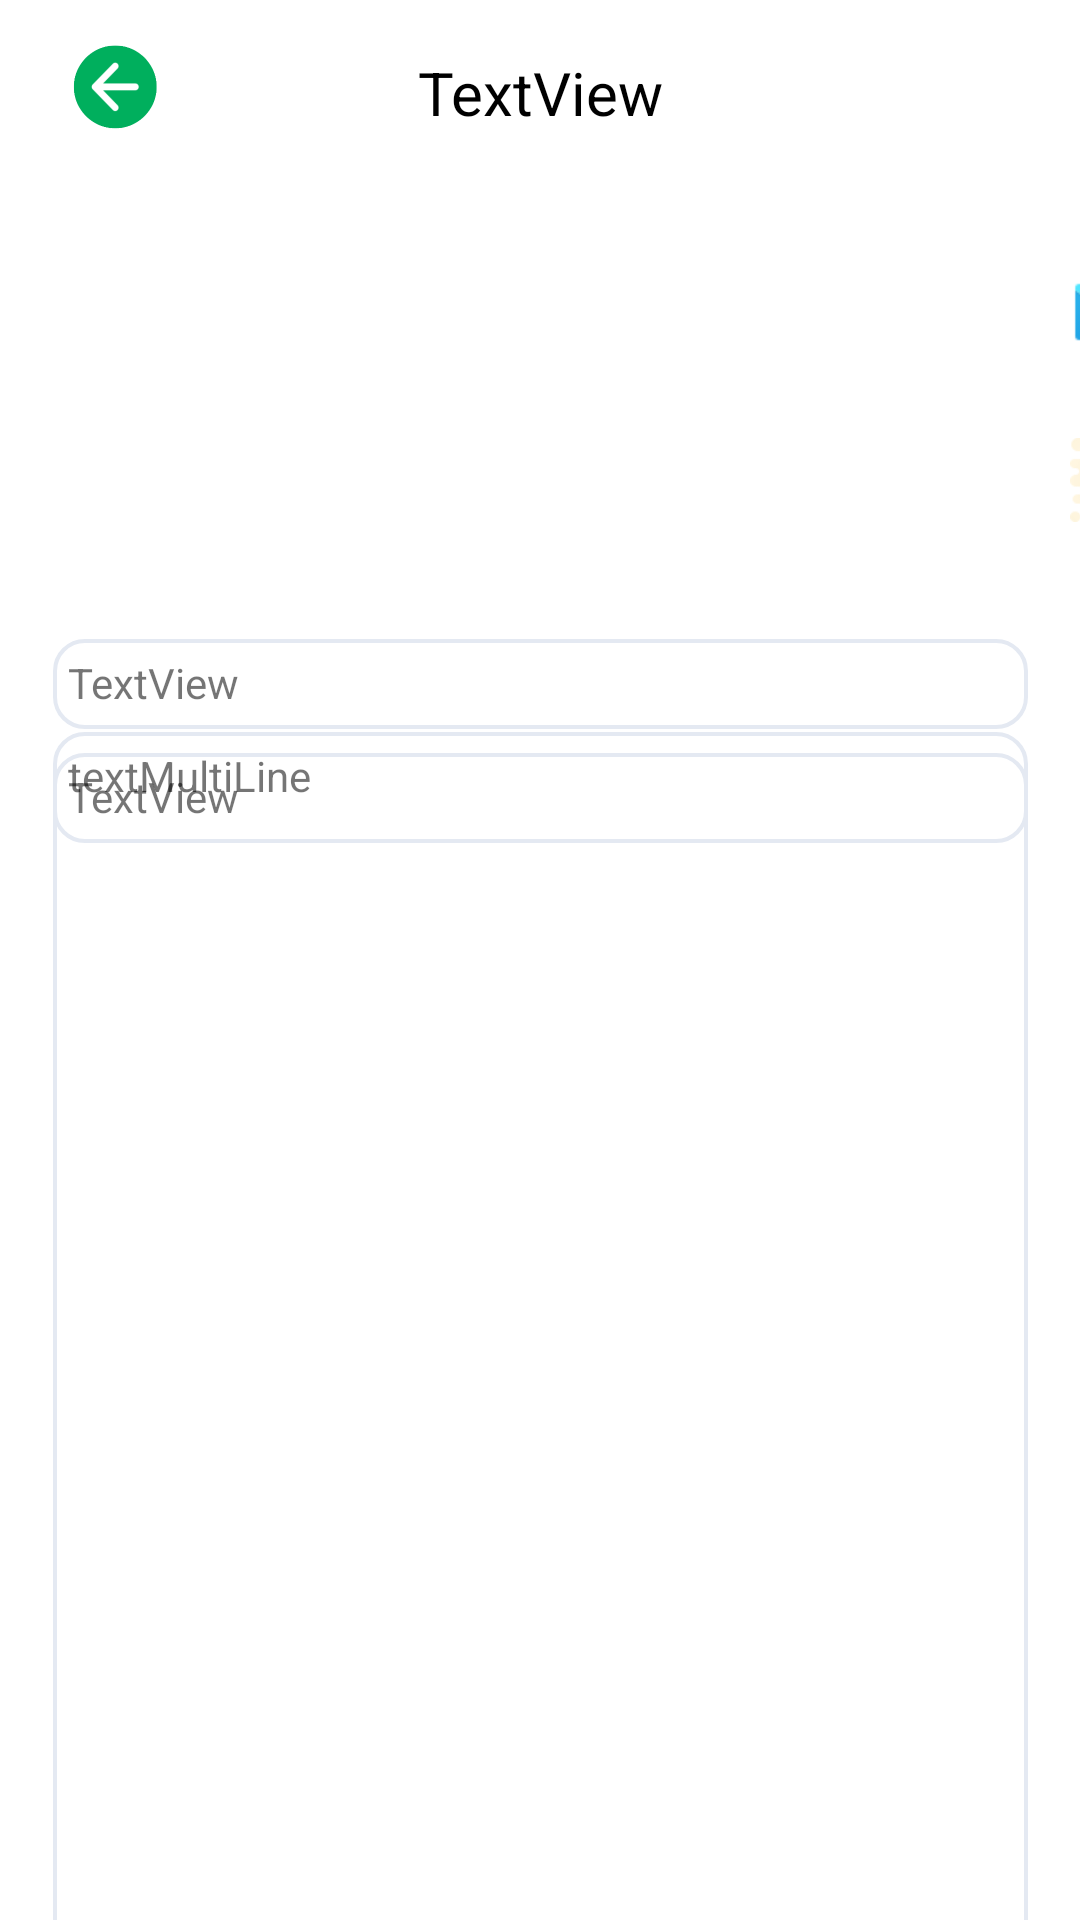

Layout XML and referenced resources for this Android screen:
<!-- AndroidManifest.xml: application theme Theme.MADCODE -->
<!-- res/layout/activity_article_view_page_customer.xml -->
<?xml version="1.0" encoding="utf-8"?>
<androidx.constraintlayout.widget.ConstraintLayout xmlns:android="http://schemas.android.com/apk/res/android"
    xmlns:app="http://schemas.android.com/apk/res-auto"
    xmlns:tools="http://schemas.android.com/tools"
    android:layout_width="match_parent"
    android:layout_height="match_parent">
    tools:context=".ArticleViewPageCustomer">

    <ImageView
        android:id="@+id/image2"
        android:layout_width="410dp"
        android:layout_height="145dp"
        android:layout_marginTop="60dp"
        app:layout_constraintEnd_toEndOf="parent"
        app:layout_constraintHorizontal_bias="0.0"
        app:layout_constraintStart_toStartOf="parent"
        app:layout_constraintTop_toTopOf="parent"
        tools:srcCompat="@tools:sample/avatars" />

    <TextView
        android:id="@+id/nametext3"
        android:layout_width="325dp"
        android:layout_height="30dp"
        android:layout_marginTop="8dp"
        android:background="@drawable/forget"
        android:text="TextView"
        app:layout_constraintEnd_toEndOf="parent"
        app:layout_constraintStart_toStartOf="parent"
        app:layout_constraintTop_toBottomOf="@+id/nametext2" />

    <TextView
        android:id="@+id/nametext2"
        android:layout_width="325dp"
        android:layout_height="30dp"
        android:layout_marginTop="8dp"
        android:background="@drawable/forget"
        android:text="TextView"
        app:layout_constraintEnd_toEndOf="parent"
        app:layout_constraintStart_toStartOf="parent"
        app:layout_constraintTop_toBottomOf="@+id/image2" />

    <TextView
    android:id="@+id/nametext1"
    android:layout_width="265dp"
    android:layout_height="30dp"
    android:layout_marginTop="16dp"
    android:foregroundGravity="center"
    android:gravity="center"
    android:shadowColor="#6E6E6E"
    android:text="TextView"
    android:textColor="#000000"
    android:textSize="20sp"
    app:layout_constraintBottom_toTopOf="@+id/image2"
    app:layout_constraintEnd_toEndOf="parent"
    app:layout_constraintStart_toStartOf="parent"
    app:layout_constraintTop_toTopOf="parent"
    app:layout_constraintVertical_bias="0.0" />


    <ScrollView
        android:id="@+id/scrollView2"
        android:layout_width="325dp"
        android:layout_height="427dp"
        android:layout_marginTop="8dp"
        android:layout_marginBottom="14dp"
        android:background="@drawable/forget"
        app:layout_constraintBottom_toBottomOf="parent"
        app:layout_constraintEnd_toEndOf="parent"
        app:layout_constraintStart_toStartOf="parent"
        app:layout_constraintTop_toBottomOf="@+id/nametext3"
        tools:ignore="SpeakableTextPresentCheck">

        <TextView
            android:id="@+id/nametext4"
            android:layout_width="match_parent"
            android:layout_height="wrap_content"
            android:justificationMode="inter_word"
            android:text="textMultiLine" />
    </ScrollView>

    <ImageButton
        android:id="@+id/btnBack"
        android:layout_width="48dp"
        android:layout_height="48dp"
        android:layout_marginTop="5dp"
        android:backgroundTintMode="screen"
        android:contentDescription="TODO"
        android:onClick="ArticleToMainArticlePage"
        android:scaleType="centerCrop"
        app:layout_constraintBottom_toTopOf="@+id/image2"
        app:layout_constraintEnd_toEndOf="parent"
        app:layout_constraintHorizontal_bias="0.046"
        app:layout_constraintStart_toStartOf="parent"
        app:layout_constraintTop_toTopOf="parent"
        app:layout_constraintVertical_bias="0.0"
        app:srcCompat="@drawable/backbttn" />

    <ImageButton
        android:id="@+id/emailbutton"
        android:layout_width="48dp"
        android:layout_height="48dp"
        android:layout_marginTop="20dp"
        android:backgroundTintMode="screen"
        android:contentDescription="TODO"
        android:scaleType="centerCrop"
        app:layout_constraintEnd_toEndOf="@+id/image2"
        app:layout_constraintHorizontal_bias="0.958"
        app:layout_constraintStart_toStartOf="parent"
        app:layout_constraintTop_toTopOf="@+id/image2"
        app:srcCompat="@drawable/composing_mail_48px" />

    <ImageButton
        android:id="@+id/callbutton"
        android:layout_width="48dp"
        android:layout_height="48dp"
        android:backgroundTintMode="screen"
        android:contentDescription="TODO"
        android:scaleType="centerCrop"
        app:layout_constraintBottom_toBottomOf="@+id/image2"
        app:layout_constraintEnd_toEndOf="@+id/image2"
        app:layout_constraintHorizontal_bias="0.958"
        app:layout_constraintStart_toStartOf="@+id/image2"
        app:layout_constraintTop_toBottomOf="@+id/emailbutton"
        app:layout_constraintVertical_bias="0.275"
        app:srcCompat="@drawable/phone_64px" />


</androidx.constraintlayout.widget.ConstraintLayout>
<!-- resources referenced by this layout -->
<resources>
  <!-- drawable backbttn: png bitmap (drawable, 9777 bytes) -->
  <!-- drawable composing_mail_48px: png bitmap (drawable-v24, 2277 bytes) -->
  <!-- drawable forget (drawable) -->
  <shape xmlns:android="http://schemas.android.com/apk/res/android">
      <stroke android:width="1.3dp" android:color="#E4E9F2" />
     <padding android:left="5dp" android:top="5dp" android:right="5dp" android:bottom="5dp" />
      <corners android:radius="10dp" />
  </shape>
  <!-- drawable phone_64px: png bitmap (drawable-v24, 4448 bytes) -->
  <style name="Theme.MADCODE" parent="Theme.MaterialComponents.DayNight.DarkActionBar">
          
          <item name="colorPrimary">@color/purple_500</item>
          <item name="colorPrimaryVariant">@color/purple_700</item>
          <item name="colorOnPrimary">@color/white</item>
          
          <item name="colorSecondary">@color/teal_200</item>
          <item name="colorSecondaryVariant">@color/teal_700</item>
          <item name="colorOnSecondary">@color/black</item>
          
          <item name="android:statusBarColor" tools:targetApi="l">?attr/colorPrimaryVariant</item>
          
      </style>
  <color name="purple_500">#FF6200EE</color>
  <color name="purple_700">#FF3700B3</color>
  <color name="white">#FFFFFFFF</color>
  <color name="teal_200">#FF03DAC5</color>
  <color name="teal_700">#FF018786</color>
  <color name="black">#FF000000</color>
</resources>
